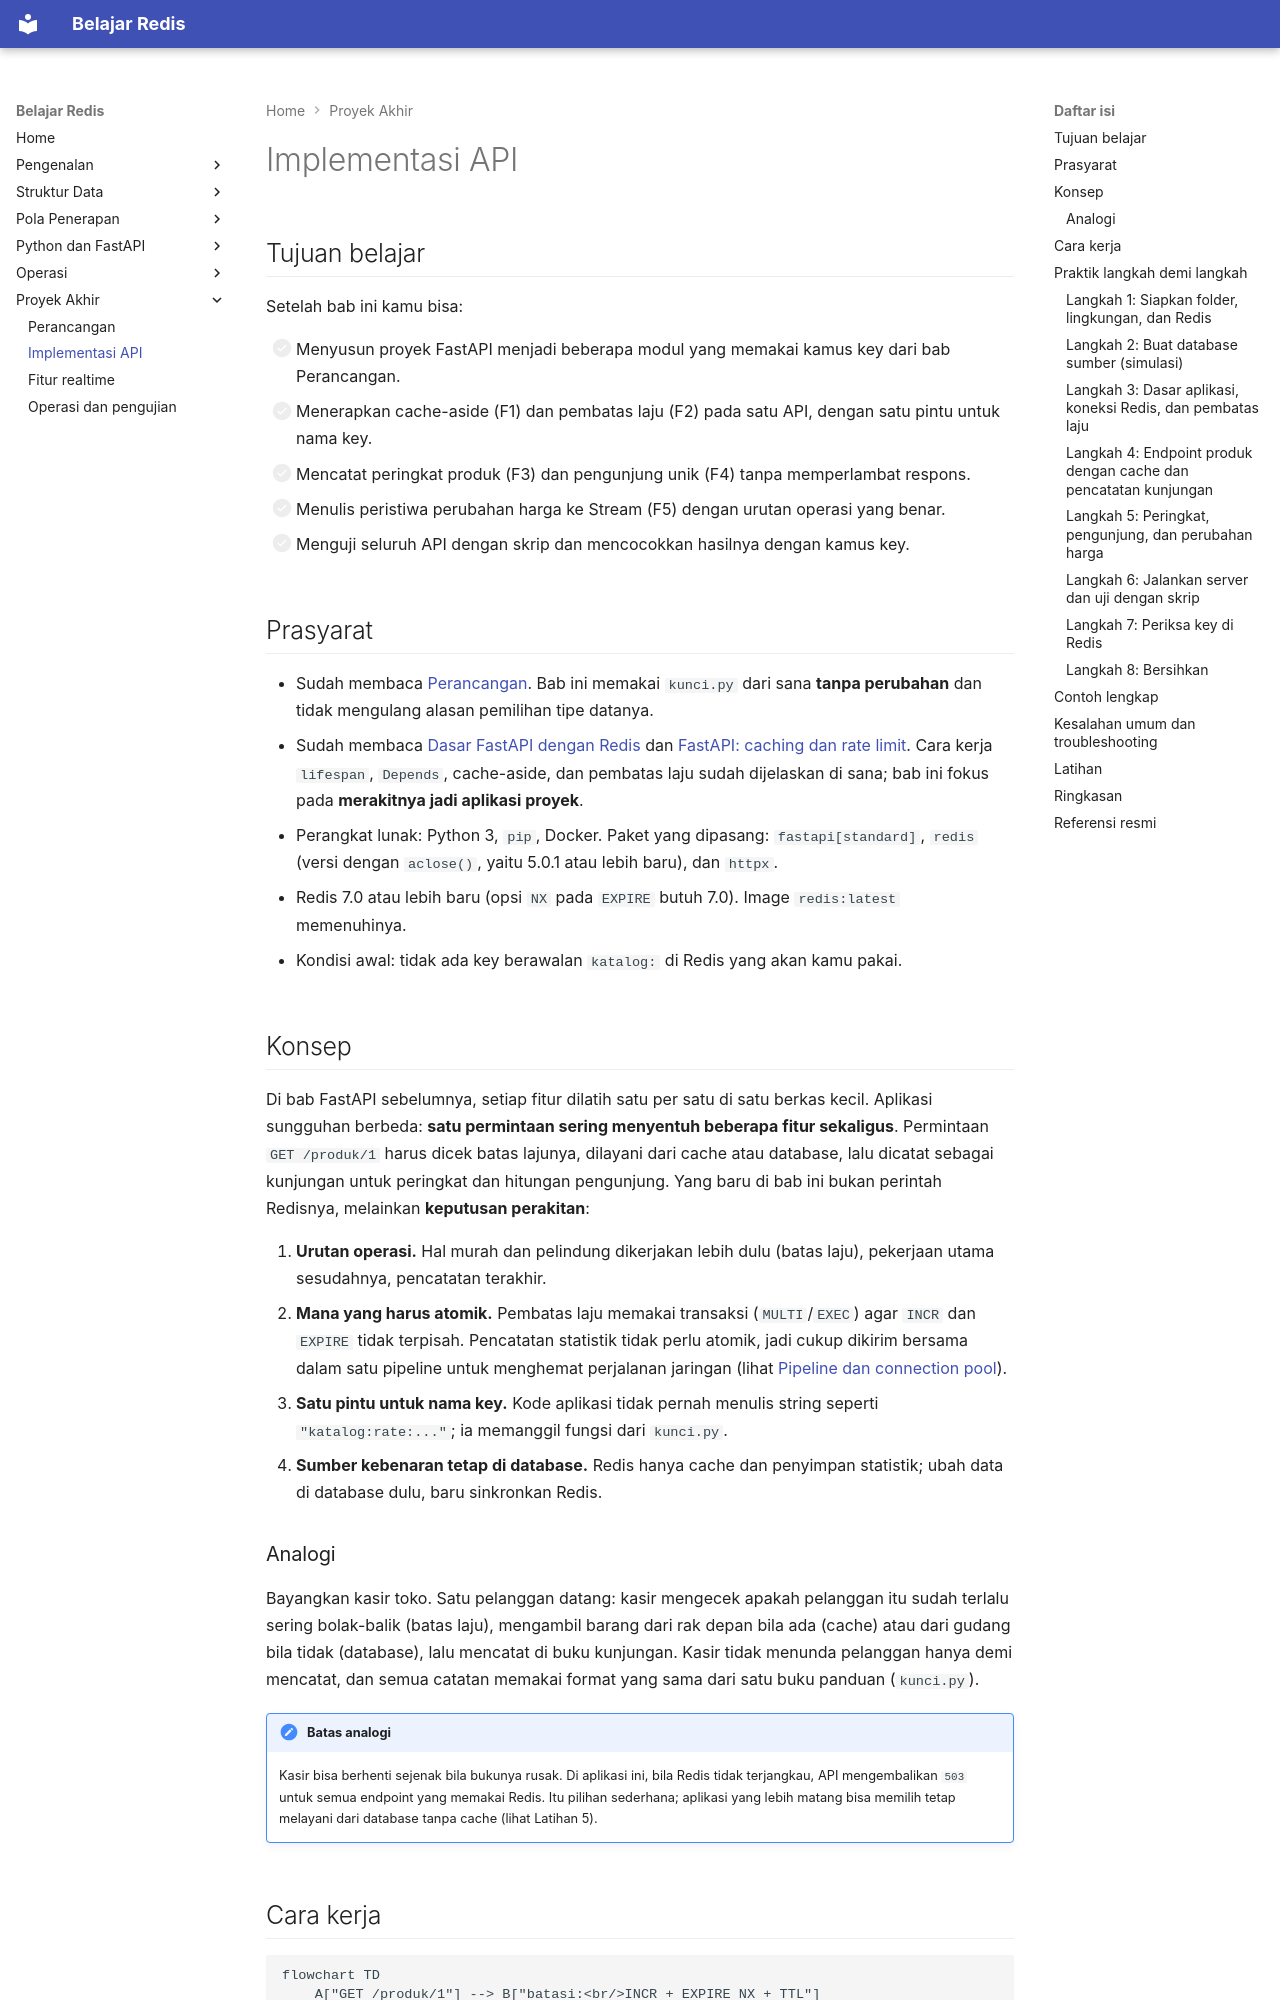

repository: TopekoX/materi-redis · page: proyek-akhir/implementasi-api/index.html · generator: mkdocs

# Implementasi API

## Tujuan belajar

Setelah bab ini kamu bisa:

- [ ] Menyusun proyek FastAPI menjadi beberapa modul yang memakai kamus key dari bab Perancangan.
- [ ] Menerapkan cache-aside (F1) dan pembatas laju (F2) pada satu API, dengan satu pintu untuk nama key.
- [ ] Mencatat peringkat produk (F3) dan pengunjung unik (F4) tanpa memperlambat respons.
- [ ] Menulis peristiwa perubahan harga ke Stream (F5) dengan urutan operasi yang benar.
- [ ] Menguji seluruh API dengan skrip dan mencocokkan hasilnya dengan kamus key.

## Prasyarat

- Sudah membaca [Perancangan](perancangan.md). Bab ini memakai `kunci.py` dari sana **tanpa perubahan** dan tidak mengulang alasan pemilihan tipe datanya.
- Sudah membaca [Dasar FastAPI dengan Redis](../python/dasar-fastapi-dengan-redis.md) dan [FastAPI: caching dan rate limit](../python/fastapi-caching-dan-rate-limit.md). Cara kerja `lifespan`, `Depends`, cache-aside, dan pembatas laju sudah dijelaskan di sana; bab ini fokus pada **merakitnya jadi aplikasi proyek**.
- Perangkat lunak: Python 3, `pip`, Docker. Paket yang dipasang: `fastapi[standard]`, `redis` (versi dengan `aclose()`, yaitu 5.0.1 atau lebih baru), dan `httpx`.
- Redis 7.0 atau lebih baru (opsi `NX` pada `EXPIRE` butuh 7.0). Image `redis:latest` memenuhinya.
- Kondisi awal: tidak ada key berawalan `katalog:` di Redis yang akan kamu pakai.

## Konsep

Di bab FastAPI sebelumnya, setiap fitur dilatih satu per satu di satu berkas kecil. Aplikasi sungguhan berbeda: **satu permintaan sering menyentuh beberapa fitur sekaligus**. Permintaan `GET /produk/1` harus dicek batas lajunya, dilayani dari cache atau database, lalu dicatat sebagai kunjungan untuk peringkat dan hitungan pengunjung. Yang baru di bab ini bukan perintah Redisnya, melainkan **keputusan perakitan**:

1. **Urutan operasi.** Hal murah dan pelindung dikerjakan lebih dulu (batas laju), pekerjaan utama sesudahnya, pencatatan terakhir.
2. **Mana yang harus atomik.** Pembatas laju memakai transaksi (`MULTI`/`EXEC`) agar `INCR` dan `EXPIRE` tidak terpisah. Pencatatan statistik tidak perlu atomik, jadi cukup dikirim bersama dalam satu pipeline untuk menghemat perjalanan jaringan (lihat [Pipeline dan connection pool](../python/pipeline-dan-connection-pool.md)).
3. **Satu pintu untuk nama key.** Kode aplikasi tidak pernah menulis string seperti `"katalog:rate:..."`; ia memanggil fungsi dari `kunci.py`.
4. **Sumber kebenaran tetap di database.** Redis hanya cache dan penyimpan statistik; ubah data di database dulu, baru sinkronkan Redis.

### Analogi

Bayangkan kasir toko. Satu pelanggan datang: kasir mengecek apakah pelanggan itu sudah terlalu sering bolak-balik (batas laju), mengambil barang dari rak depan bila ada (cache) atau dari gudang bila tidak (database), lalu mencatat di buku kunjungan. Kasir tidak menunda pelanggan hanya demi mencatat, dan semua catatan memakai format yang sama dari satu buku panduan (`kunci.py`).

!!! note "Batas analogi"
    Kasir bisa berhenti sejenak bila bukunya rusak. Di aplikasi ini, bila Redis tidak terjangkau, API mengembalikan `503` untuk semua endpoint yang memakai Redis. Itu pilihan sederhana; aplikasi yang lebih matang bisa memilih tetap melayani dari database tanpa cache (lihat Latihan 5).
